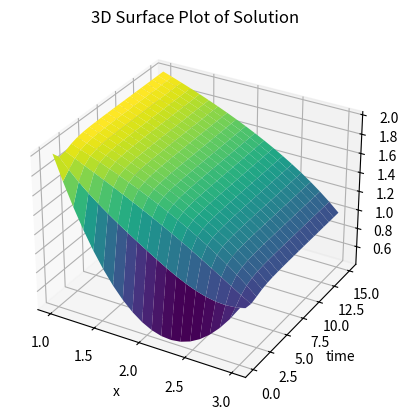
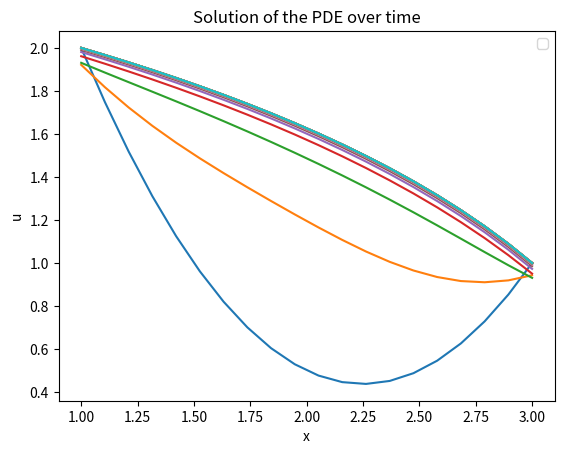

Generate these figures, in order, with matplotlib:
import numpy as np
import matplotlib.pyplot as plt
from mpl_toolkits.mplot3d import Axes3D

M = 20
N = 20
tM = 15
dt = tM / (M-1)
a = 1
b = 3 
h = (b-a) / (N-1)
alpha = 2
beta = 1
u0 = np.zeros(N)
x = np.linspace(a, b, N)
for i in range(0, N):
    u0[i] = 2 - (x[i] - 1) / 2 + (x[i] - 1) * (x[i] - 3)

u_l = np.zeros(N)
u = np.zeros(N)
uNext = np.zeros(N)
U = np.zeros([N, M])
U[:, 0] = u0

for n in range(1, M):
    u = U[:, n-1]
    u_l = U[:, n-1]
        
    J = np.zeros([N, N])
    J[0, 0] = 1
    J[N-1, N-1] = 1
    F = np.zeros(N)
    F[0] = u[0] - alpha
    F[N-1] = u[N-1] - beta 
    for i in range(1, N-1):
        v = (u[i+1] - u[i-1]) / (2*h)
        phi = ((u[i] - u[i-1]) / dt) - np.e**(u[i]) * v**2
        f = phi / np.e**(u[i])
        q = -f + (1 / (dt * np.e**(u[i]))) - v**2
        p = -2*v
        F[i] = u[i+1] - 2*u[i] + u[i-1] - h**2*f
        J[i, i] = -2 - (h**2) * q
        J[i, i-1] = 1 + 0.5*h*p
        J[i, i+1] = 1 - 0.5*h*p
        J[0, 1] =  1 - 0.5*h*p
        J[N-1, N-2] = 1 + 0.5*h*p

    Jinv = np.linalg.inv(J)
    uNext = u - Jinv@F
    
    U[:,n] = uNext

# 3D Plot
X, T = np.meshgrid(x, np.linspace(0, tM, M))

fig = plt.figure()
ax = fig.add_subplot(111, projection='3d')
ax.plot_surface(X, T, U.T, cmap='viridis')

ax.set_xlabel('x')
ax.set_ylabel('time')
ax.set_zlabel('u')
ax.set_title('3D Surface Plot of Solution')

plt.show()

# Plotting the results
for n in range(M):
    plt.plot(x, U[:,n],)

plt.xlabel('x')
plt.ylabel('u')
plt.title('Solution of the PDE over time')
plt.legend()
plt.show()
